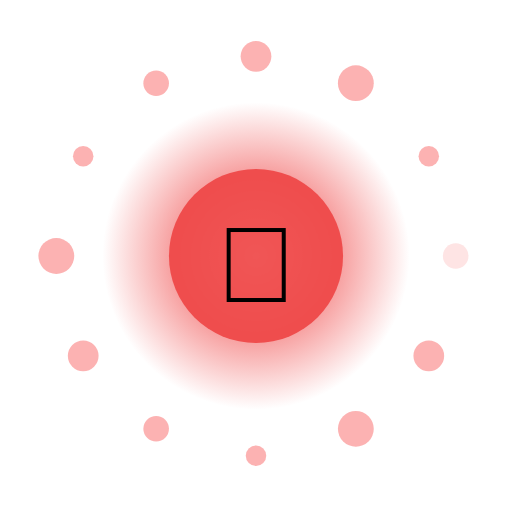
t = 0.00 s
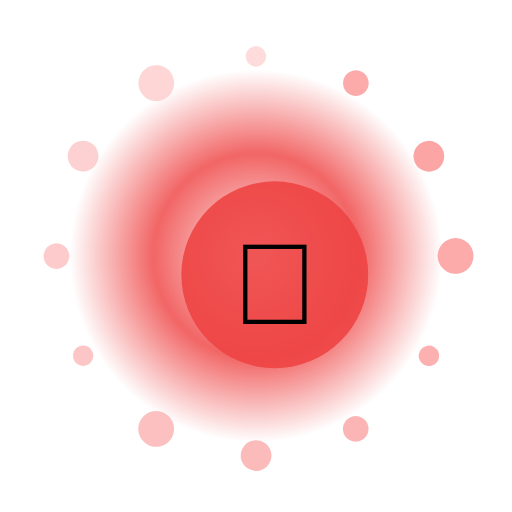
t = 1.50 s
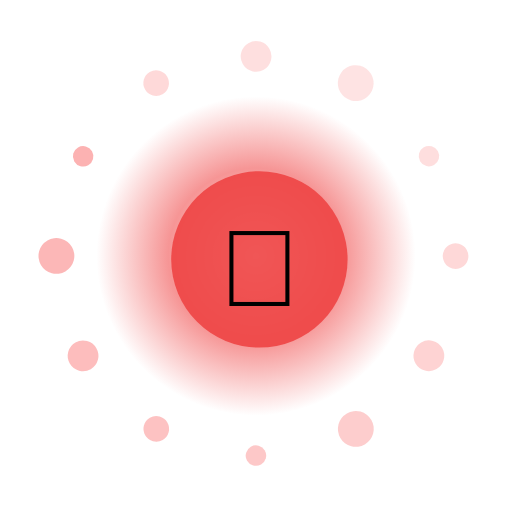
t = 3.00 s
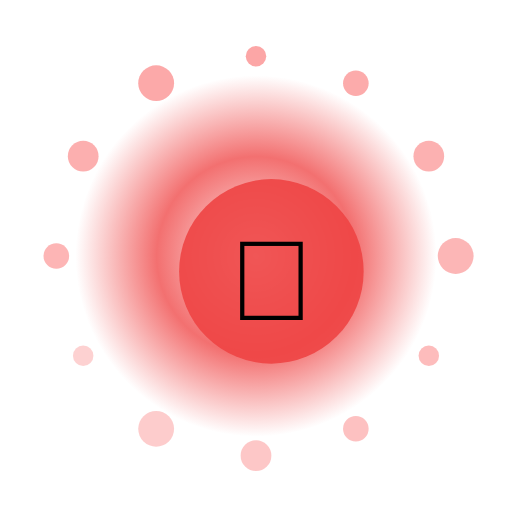
t = 4.50 s
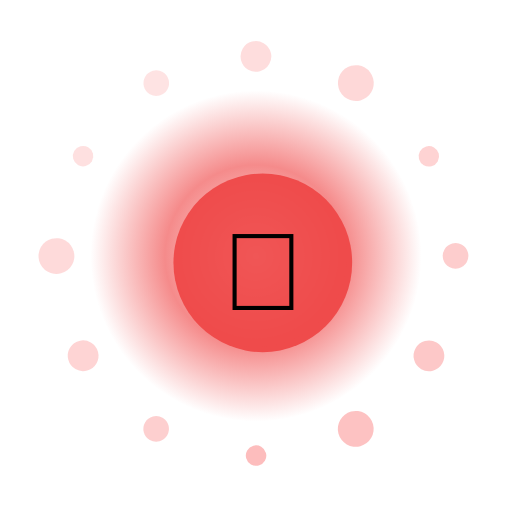
t = 6.00 s
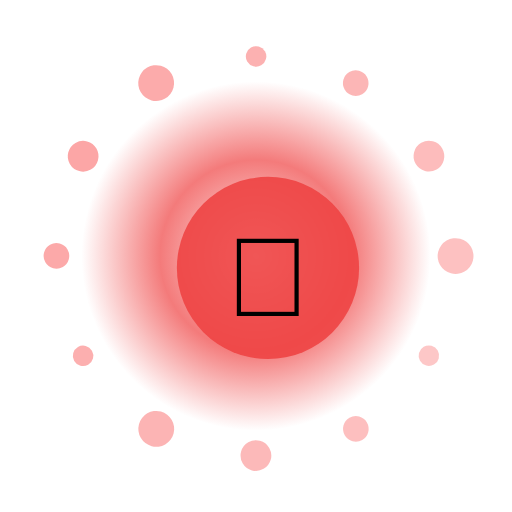
t = 7.50 s

The animated SVG that drew these frames (rendered in a browser with its animation timeline set to each time). Animation: 17 SMIL elements (animate=14,animateTransform=3); one cycle of 9.00 s, repeats indefinitely.

<?xml version="1.0" encoding="UTF-8"?>
<svg xmlns="http://www.w3.org/2000/svg" viewBox="0 0 200 200" width="200" height="200" style="background:transparent">
  <defs>
    <radialGradient id="g289" cx="50%" cy="50%" r="50%">
      <stop offset="0%" stop-color="#FFF" stop-opacity="0.95"/>
      <stop offset="55%" stop-color="#EF4444" stop-opacity="0.85"/>
      <stop offset="100%" stop-color="#EF4444" stop-opacity="0"/>
    </radialGradient>
    <filter id="glow289" x="-50%" y="-50%" width="200%" height="200%">
      <feGaussianBlur stdDeviation="3" result="b"/>
      <feMerge><feMergeNode in="b"/><feMergeNode in="SourceGraphic"/></feMerge>
    </filter>
  </defs>

  <!-- outer rotating rays -->
  <g filter="url(#glow289)">
    <g>
      <rect x="99" y="10" width="2" height="30" fill="#FFF" opacity="0.35" transform="rotate(0 100 100)"/><rect x="99" y="10" width="2" height="30" fill="#FFF" opacity="0.35" transform="rotate(30 100 100)"/><rect x="99" y="10" width="2" height="30" fill="#FFF" opacity="0.35" transform="rotate(60 100 100)"/><rect x="99" y="10" width="2" height="30" fill="#FFF" opacity="0.35" transform="rotate(90 100 100)"/><rect x="99" y="10" width="2" height="30" fill="#FFF" opacity="0.35" transform="rotate(120 100 100)"/><rect x="99" y="10" width="2" height="30" fill="#FFF" opacity="0.35" transform="rotate(150 100 100)"/><rect x="99" y="10" width="2" height="30" fill="#FFF" opacity="0.35" transform="rotate(180 100 100)"/><rect x="99" y="10" width="2" height="30" fill="#FFF" opacity="0.35" transform="rotate(210 100 100)"/><rect x="99" y="10" width="2" height="30" fill="#FFF" opacity="0.35" transform="rotate(240 100 100)"/><rect x="99" y="10" width="2" height="30" fill="#FFF" opacity="0.35" transform="rotate(270 100 100)"/><rect x="99" y="10" width="2" height="30" fill="#FFF" opacity="0.35" transform="rotate(300 100 100)"/><rect x="99" y="10" width="2" height="30" fill="#FFF" opacity="0.35" transform="rotate(330 100 100)"/>
      <animateTransform attributeName="transform" type="rotate" from="0 100 100" to="360 100 100" dur="7.0s" repeatCount="indefinite"/>
    </g>
  </g>

  <!-- pulsing aura -->
  <circle cx="100" cy="100" r="70" fill="url(#g289)">
    <animate attributeName="r" values="60;74;60" dur="2.77s" repeatCount="indefinite"/>
    <animate attributeName="opacity" values="0.6;1;0.6" dur="2.77s" repeatCount="indefinite"/>
  </circle>

  <!-- orbiting particles -->
  <g>
    <circle cx="178.0" cy="100.0" r="5" fill="#FCA5A5" opacity="0.85"><animate attributeName="opacity" values="0.3;1;0.3" dur="2.77s" begin="0.00s" repeatCount="indefinite"/></circle><circle cx="167.5" cy="139.0" r="6" fill="#FCA5A5" opacity="0.85"><animate attributeName="opacity" values="0.3;1;0.3" dur="2.77s" begin="0.12s" repeatCount="indefinite"/></circle><circle cx="139.0" cy="167.5" r="7" fill="#FCA5A5" opacity="0.85"><animate attributeName="opacity" values="0.3;1;0.3" dur="2.77s" begin="0.24s" repeatCount="indefinite"/></circle><circle cx="100.0" cy="178.0" r="4" fill="#FCA5A5" opacity="0.85"><animate attributeName="opacity" values="0.3;1;0.3" dur="2.77s" begin="0.36s" repeatCount="indefinite"/></circle><circle cx="61.0" cy="167.5" r="5" fill="#FCA5A5" opacity="0.85"><animate attributeName="opacity" values="0.3;1;0.3" dur="2.77s" begin="0.48s" repeatCount="indefinite"/></circle><circle cx="32.5" cy="139.0" r="6" fill="#FCA5A5" opacity="0.85"><animate attributeName="opacity" values="0.3;1;0.3" dur="2.77s" begin="0.60s" repeatCount="indefinite"/></circle><circle cx="22.0" cy="100.0" r="7" fill="#FCA5A5" opacity="0.85"><animate attributeName="opacity" values="0.3;1;0.3" dur="2.77s" begin="0.72s" repeatCount="indefinite"/></circle><circle cx="32.5" cy="61.0" r="4" fill="#FCA5A5" opacity="0.85"><animate attributeName="opacity" values="0.3;1;0.3" dur="2.77s" begin="0.84s" repeatCount="indefinite"/></circle><circle cx="61.0" cy="32.5" r="5" fill="#FCA5A5" opacity="0.85"><animate attributeName="opacity" values="0.3;1;0.3" dur="2.77s" begin="0.96s" repeatCount="indefinite"/></circle><circle cx="100.0" cy="22.0" r="6" fill="#FCA5A5" opacity="0.85"><animate attributeName="opacity" values="0.3;1;0.3" dur="2.77s" begin="1.08s" repeatCount="indefinite"/></circle><circle cx="139.0" cy="32.5" r="7" fill="#FCA5A5" opacity="0.85"><animate attributeName="opacity" values="0.3;1;0.3" dur="2.77s" begin="1.20s" repeatCount="indefinite"/></circle><circle cx="167.5" cy="61.0" r="4" fill="#FCA5A5" opacity="0.85"><animate attributeName="opacity" values="0.3;1;0.3" dur="2.77s" begin="1.32s" repeatCount="indefinite"/></circle>
    <animateTransform attributeName="transform" type="rotate" from="0 100 100" to="-360 100 100" dur="9.0s" repeatCount="indefinite"/>
  </g>

  <!-- core glyph -->
  <g>
    <circle cx="100" cy="100" r="34" fill="#EF4444" opacity="0.9"/>
    <text x="100" y="118" text-anchor="middle" font-size="42" font-family="Apple Color Emoji, Segoe UI Emoji, Noto Color Emoji, sans-serif">🦄</text>
    <animateTransform attributeName="transform" type="scale" values="1;1.08;1" dur="2.77s" additive="sum" repeatCount="indefinite"/>
  </g>

  <title>Jalwa Elf</title>
</svg>
